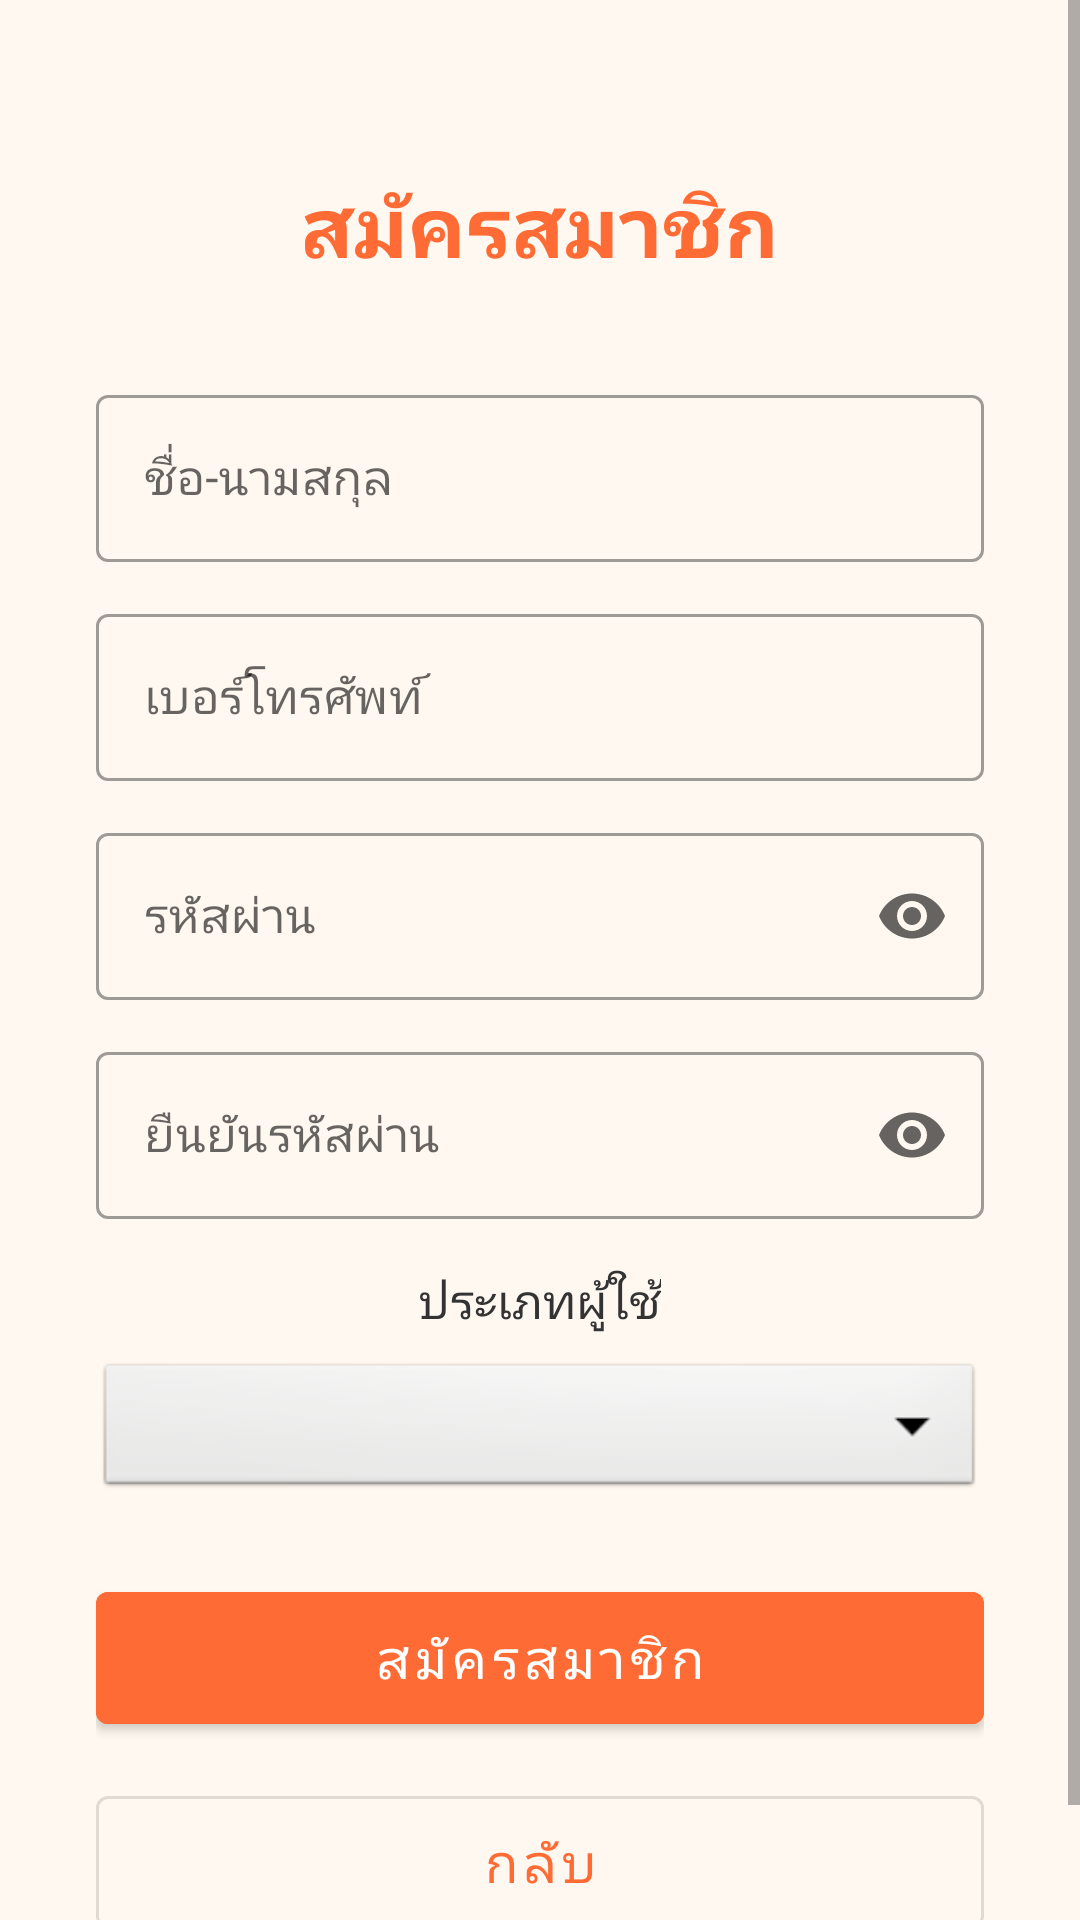

Android layout source for this screen:
<!-- AndroidManifest.xml: application theme Theme.PomDelivery -->
<!-- res/layout/activity_register.xml -->
<?xml version="1.0" encoding="utf-8"?>
<ScrollView xmlns:android="http://schemas.android.com/apk/res/android"
    android:layout_width="match_parent"
    android:layout_height="match_parent"
    android:background="#FFF8F0"
    android:fillViewport="true">

    <LinearLayout
        android:layout_width="match_parent"
        android:layout_height="wrap_content"
        android:gravity="center_horizontal"
        android:orientation="vertical"
        android:padding="32dp">

        <TextView
            android:layout_width="wrap_content"
            android:layout_height="wrap_content"
            android:layout_marginTop="24dp"
            android:text="สมัครสมาชิก"
            android:textColor="#FF6B35"
            android:textSize="28sp"
            android:textStyle="bold" />

        <com.google.android.material.textfield.TextInputLayout
            android:layout_width="match_parent"
            android:layout_height="wrap_content"
            android:layout_marginTop="32dp"
            style="@style/Widget.MaterialComponents.TextInputLayout.OutlinedBox">

            <com.google.android.material.textfield.TextInputEditText
                android:id="@+id/etName"
                android:layout_width="match_parent"
                android:layout_height="wrap_content"
                android:hint="ชื่อ-นามสกุล"
                android:inputType="textPersonName" />
        </com.google.android.material.textfield.TextInputLayout>

        <com.google.android.material.textfield.TextInputLayout
            android:layout_width="match_parent"
            android:layout_height="wrap_content"
            android:layout_marginTop="12dp"
            style="@style/Widget.MaterialComponents.TextInputLayout.OutlinedBox">

            <com.google.android.material.textfield.TextInputEditText
                android:id="@+id/etPhone"
                android:layout_width="match_parent"
                android:layout_height="wrap_content"
                android:hint="เบอร์โทรศัพท์"
                android:inputType="phone" />
        </com.google.android.material.textfield.TextInputLayout>

        <com.google.android.material.textfield.TextInputLayout
            android:layout_width="match_parent"
            android:layout_height="wrap_content"
            android:layout_marginTop="12dp"
            style="@style/Widget.MaterialComponents.TextInputLayout.OutlinedBox"
            app:endIconMode="password_toggle"
            xmlns:app="http://schemas.android.com/apk/res-auto">

            <com.google.android.material.textfield.TextInputEditText
                android:id="@+id/etPassword"
                android:layout_width="match_parent"
                android:layout_height="wrap_content"
                android:hint="รหัสผ่าน"
                android:inputType="textPassword" />
        </com.google.android.material.textfield.TextInputLayout>

        <com.google.android.material.textfield.TextInputLayout
            android:layout_width="match_parent"
            android:layout_height="wrap_content"
            android:layout_marginTop="12dp"
            style="@style/Widget.MaterialComponents.TextInputLayout.OutlinedBox"
            app:endIconMode="password_toggle"
            xmlns:app="http://schemas.android.com/apk/res-auto">

            <com.google.android.material.textfield.TextInputEditText
                android:id="@+id/etConfirmPassword"
                android:layout_width="match_parent"
                android:layout_height="wrap_content"
                android:hint="ยืนยันรหัสผ่าน"
                android:inputType="textPassword" />
        </com.google.android.material.textfield.TextInputLayout>

        <TextView
            android:layout_width="wrap_content"
            android:layout_height="wrap_content"
            android:layout_marginTop="16dp"
            android:text="ประเภทผู้ใช้"
            android:textColor="#333333"
            android:textSize="16sp" />

        <Spinner
            android:id="@+id/spinnerRole"
            android:layout_width="match_parent"
            android:layout_height="48dp"
            android:layout_marginTop="8dp"
            android:background="@android:drawable/btn_dropdown" />

        <com.google.android.material.button.MaterialButton
            android:id="@+id/btnRegister"
            android:layout_width="match_parent"
            android:layout_height="56dp"
            android:layout_marginTop="24dp"
            android:text="สมัครสมาชิก"
            android:textSize="18sp"
            android:backgroundTint="#FF6B35" />

        <com.google.android.material.button.MaterialButton
            android:id="@+id/btnBack"
            android:layout_width="match_parent"
            android:layout_height="56dp"
            android:layout_marginTop="12dp"
            android:text="กลับ"
            android:textSize="18sp"
            style="@style/Widget.MaterialComponents.Button.OutlinedButton"
            android:textColor="#FF6B35" />

    </LinearLayout>
</ScrollView>
<!-- resources referenced by this layout -->
<resources>
  <style name="Theme.PomDelivery" parent="Theme.MaterialComponents.Light.NoActionBar">
          <item name="colorPrimary">#FF6B35</item>
          <item name="colorPrimaryVariant">#E55A2B</item>
          <item name="colorOnPrimary">@android:color/white</item>
          <item name="colorSecondary">#2196F3</item>
          <item name="colorSecondaryVariant">#1976D2</item>
          <item name="colorOnSecondary">@android:color/white</item>
          <item name="android:statusBarColor">#E55A2B</item>
      </style>
</resources>
